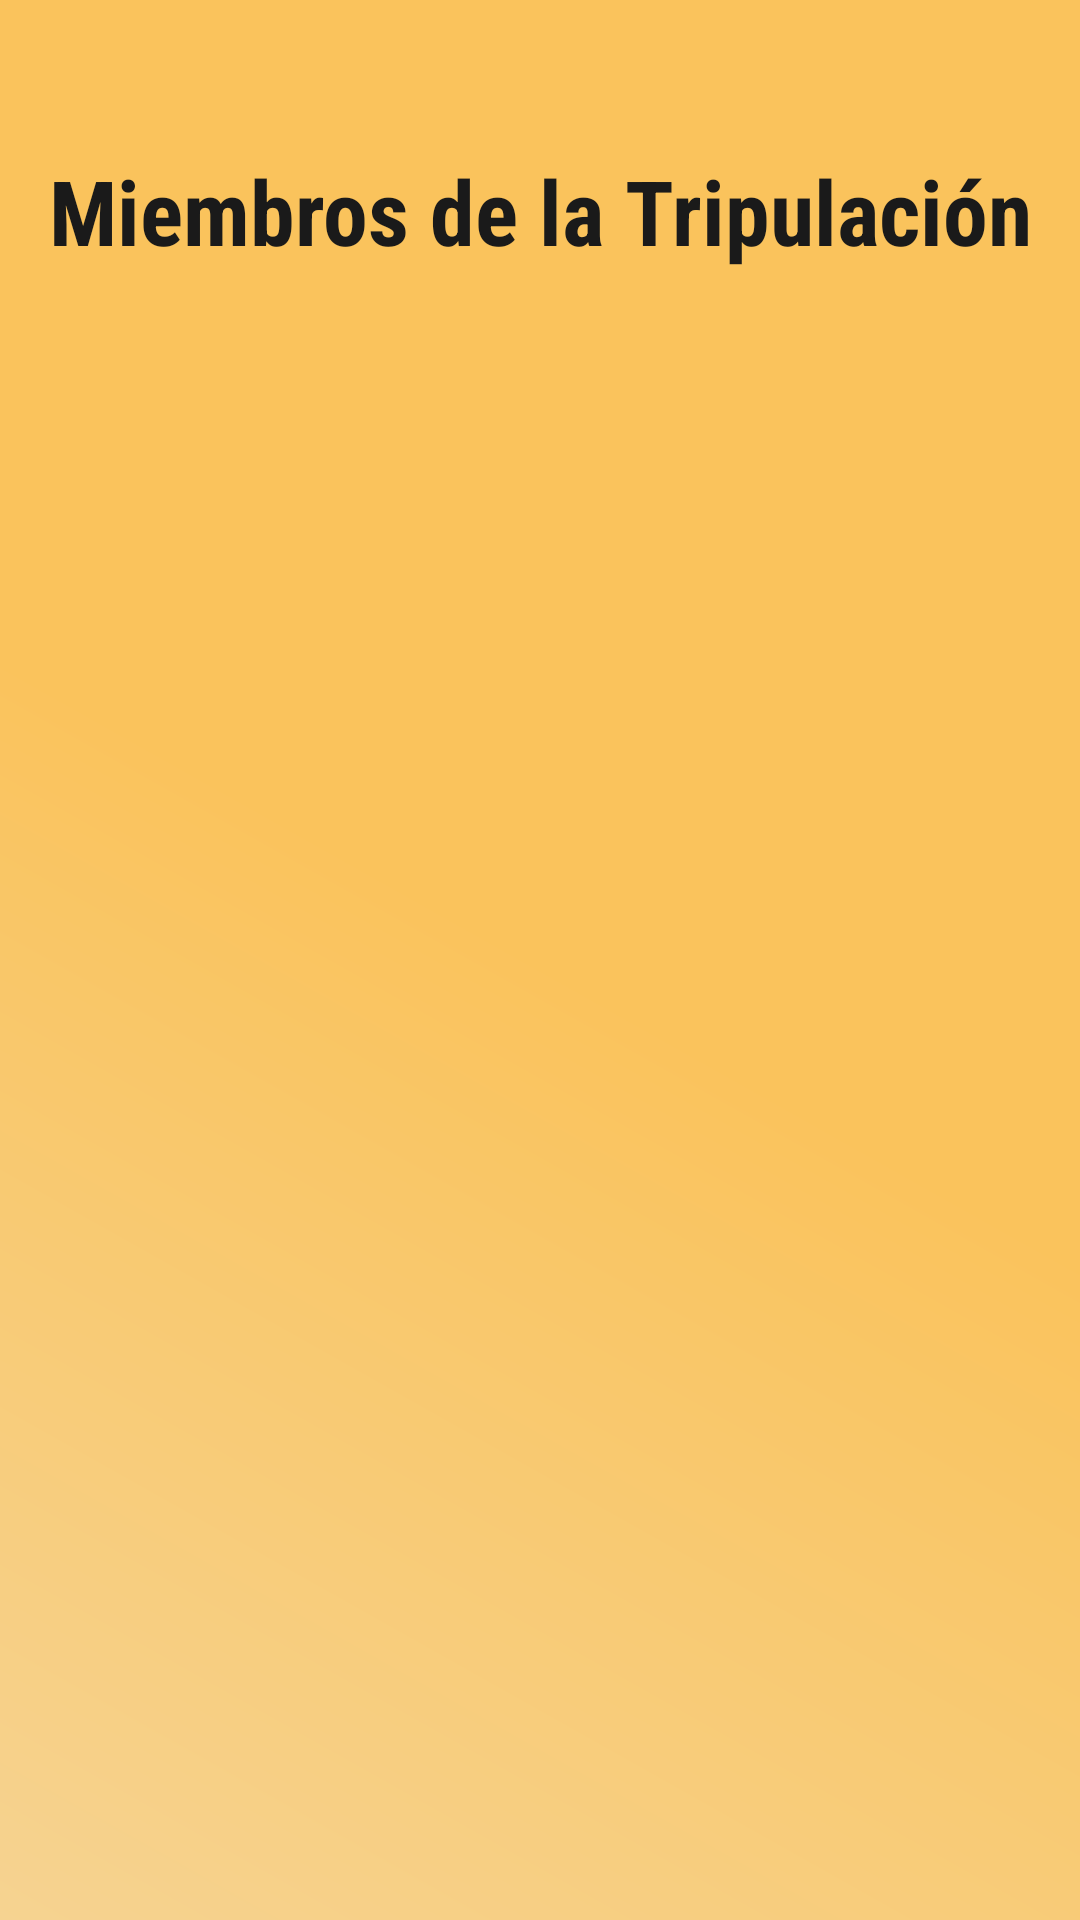

Write the Android layout XML for this screen, with the resource values it uses.
<!-- AndroidManifest.xml: application theme Theme.AppPiece -->
<!-- res/layout/activity_nakama_list.xml -->
<LinearLayout
    xmlns:android="http://schemas.android.com/apk/res/android"
    android:layout_height="match_parent"
    android:layout_width="match_parent"
    android:orientation="vertical"
    android:background="@drawable/fondo_mugiwaras_activity">

    <TextView
        android:layout_width="match_parent"
        android:layout_height="wrap_content"
        android:gravity="center"
        android:textSize="30sp"
        android:textStyle="bold"
        android:textColor="#1A1A1A"
        android:layout_marginTop="50dp"
        android:layout_marginBottom="20dp"
        android:fontFamily="sans-serif-condensed"
        android:text="Miembros de la Tripulación"/>

    <androidx.recyclerview.widget.RecyclerView
        android:layout_width="match_parent"
        android:layout_height="match_parent"
        android:id="@+id/recyclerNakamas"/>

</LinearLayout>
<!-- resources referenced by this layout -->
<resources>
  <!-- drawable fondo_mugiwaras_activity (drawable) -->
  <?xml version="1.0" encoding="utf-8"?>
  <shape xmlns:android="http://schemas.android.com/apk/res/android" android:shape="rectangle">
      <gradient
          android:startColor="#FAC35C"
          android:centerColor="#FAC35C"
          android:endColor="#F6D391"
          android:angle="225" />
  </shape>
  <style name="Theme.AppPiece" parent="Base.Theme.AppPiece" />
  <style name="Base.Theme.AppPiece" parent="Theme.Material3.DayNight.NoActionBar">
          
          
      </style>
</resources>
